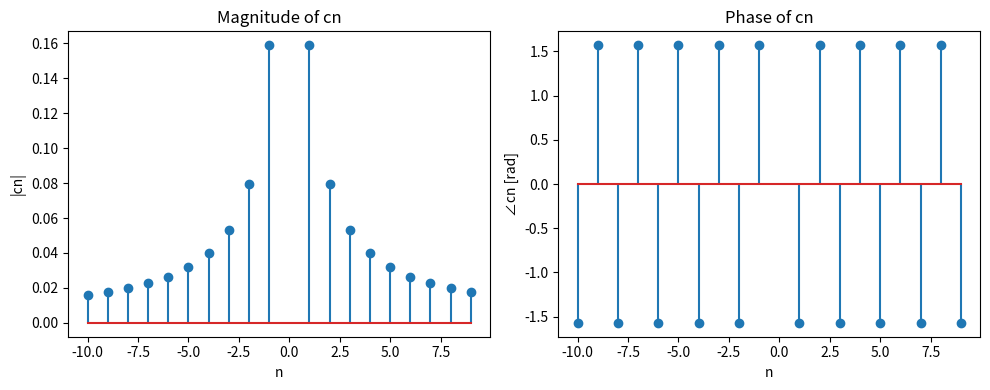

Write Python code to recreate this figure.
import numpy as np
import matplotlib.pyplot as plt
from scipy import signal 

#eîx = cosx+isinx
#t0 = 5ms
#w0 = 2pi/t0 = 1256 rad/s
t0 = 0.005 #s
f0 = 1 / t0
omega0 = 2*np.pi*f0 #fundamental anguar freq
n = np.arange(-10,10)
n = n[n != 0]
t = np.linspace(-t0/2, t0/2, 1000) #period interval
#cn = ((-1) **(n+1)) / (1j * n * omega0) #when integrating 
h = 0.001
x = t.copy() #x(t)


def integral (x, t, n, t0):
    cn = []
    for ni in n:
        i = x * np.exp(-1j * ni * omega0 * t)
        i_t = (1/t0) * np.sum(i) * h
        cn.append(i_t)
    return np.array(cn)

cn = integral(x,t,n,t0)

plt.figure(figsize=(10,4))

plt.subplot(1,2,1)
plt.stem(n, np.abs(cn))
plt.title('Magnitude of cn')
plt.xlabel('n')
plt.ylabel('|cn|')

plt.subplot(1,2,2)
plt.stem(n, np.angle(cn))
plt.title('Phase of cn')
plt.xlabel('n')
plt.ylabel('∠cn [rad]')

plt.tight_layout()
plt.show()


